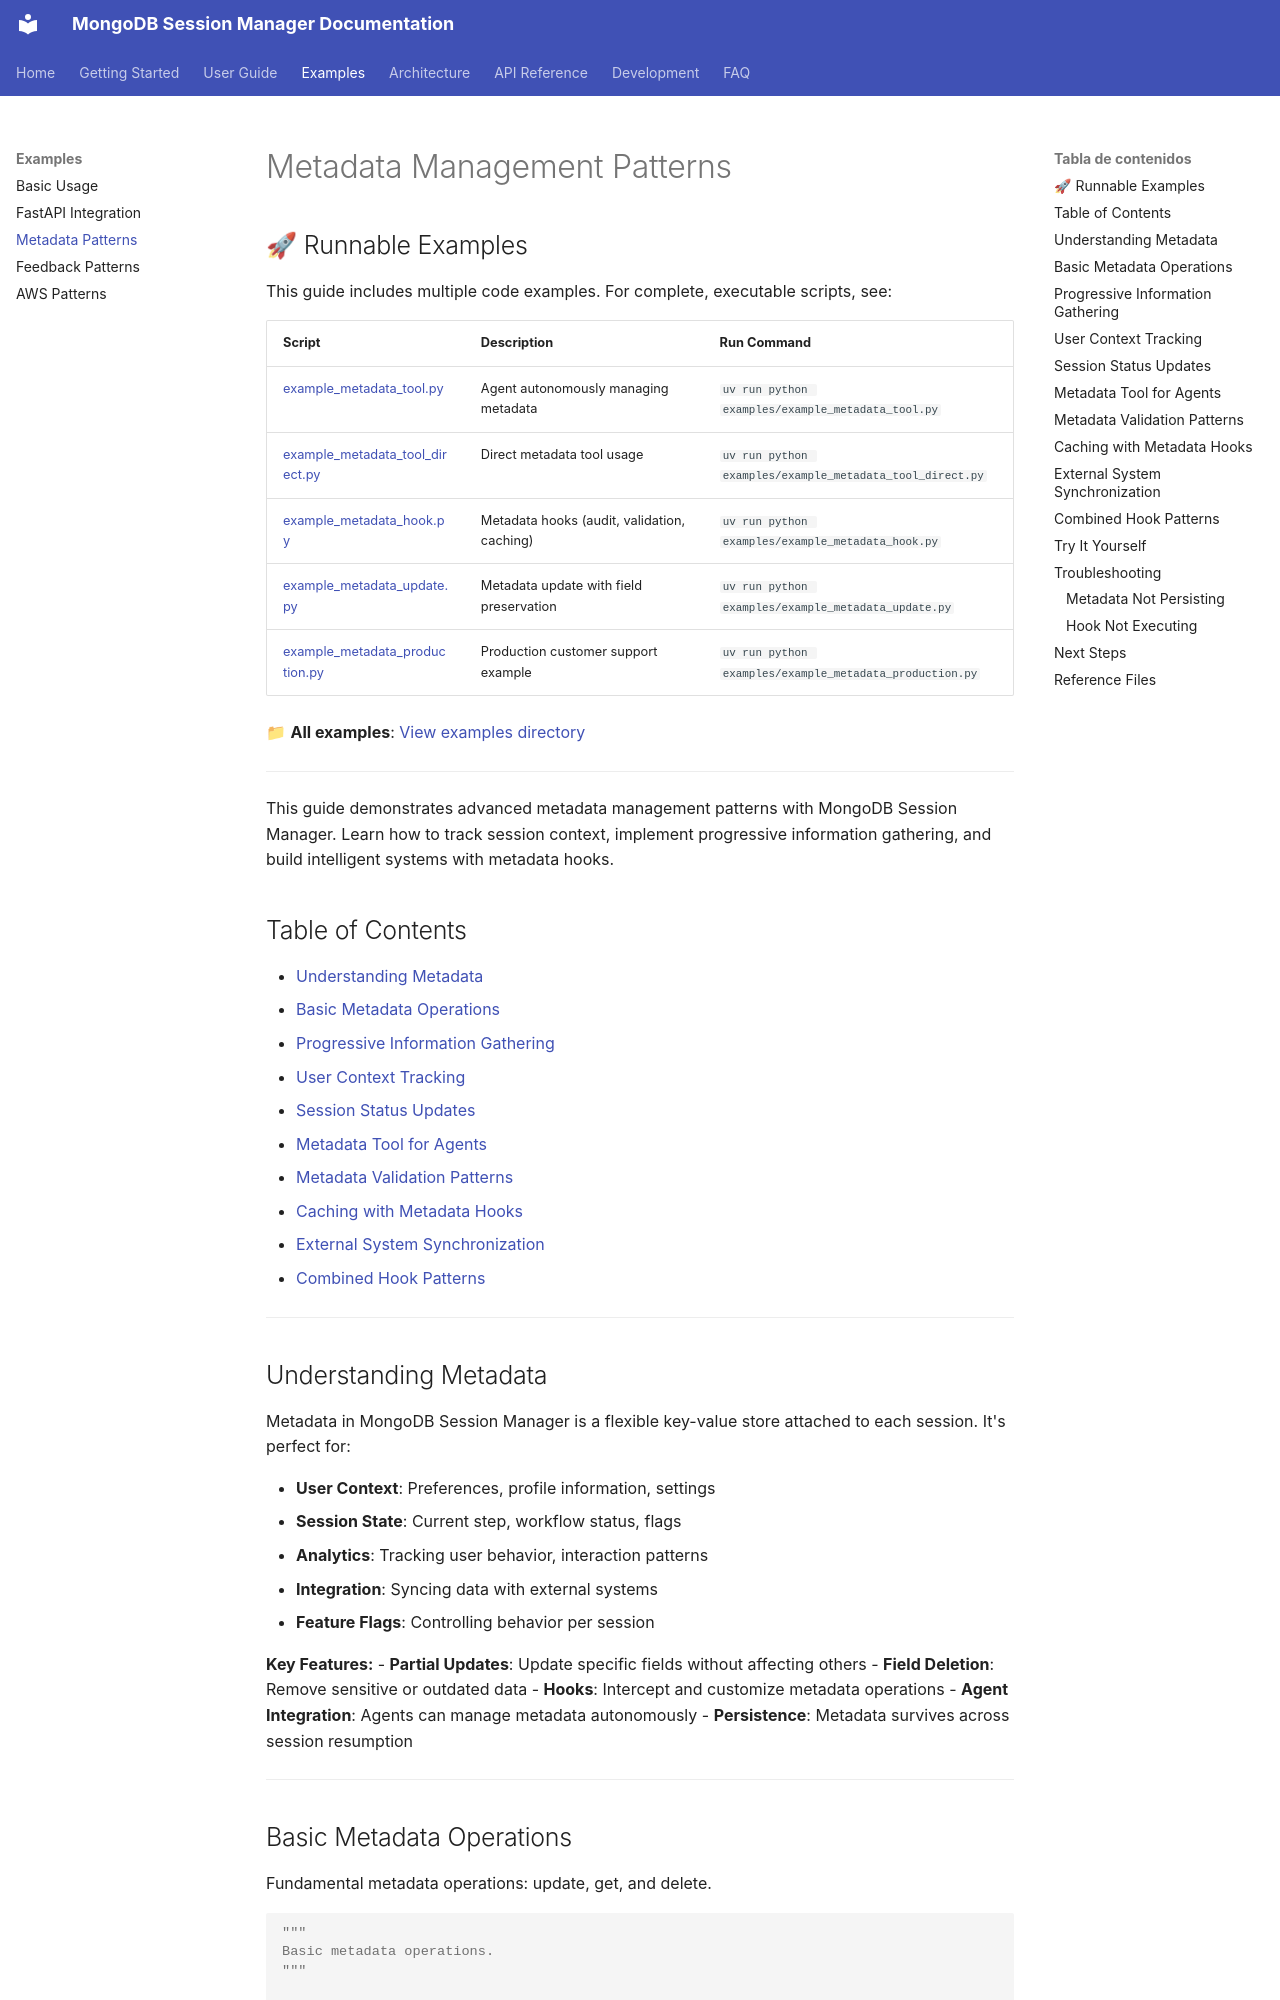

repository: iguinea/mongodb-session-manager · page: examples/metadata-patterns/index.html · generator: mkdocs

# Metadata Management Patterns

## 🚀 Runnable Examples

This guide includes multiple code examples. For complete, executable scripts, see:

| Script | Description | Run Command |
|--------|-------------|-------------|
| [example_metadata_tool.py](../../examples/example_metadata_tool.py) | Agent autonomously managing metadata | `uv run python examples/example_metadata_tool.py` |
| [example_metadata_tool_direct.py](../../examples/example_metadata_tool_direct.py) | Direct metadata tool usage | `uv run python examples/example_metadata_tool_direct.py` |
| [example_metadata_hook.py](../../examples/example_metadata_hook.py) | Metadata hooks (audit, validation, caching) | `uv run python examples/example_metadata_hook.py` |
| [example_metadata_update.py](../../examples/example_metadata_update.py) | Metadata update with field preservation | `uv run python examples/example_metadata_update.py` |
| [example_metadata_production.py](../../examples/example_metadata_production.py) | Production customer support example | `uv run python examples/example_metadata_production.py` |

📁 **All examples**: [View examples directory](../../examples/)

---

This guide demonstrates advanced metadata management patterns with MongoDB Session Manager. Learn how to track session context, implement progressive information gathering, and build intelligent systems with metadata hooks.

## Table of Contents

- [Understanding Metadata](#understanding-metadata)
- [Basic Metadata Operations](#basic-metadata-operations)
- [Progressive Information Gathering](#progressive-information-gathering)
- [User Context Tracking](#user-context-tracking)
- [Session Status Updates](#session-status-updates)
- [Metadata Tool for Agents](#metadata-tool-for-agents)
- [Metadata Validation Patterns](#metadata-validation-patterns)
- [Caching with Metadata Hooks](#caching-with-metadata-hooks)
- [External System Synchronization](#external-system-synchronization)
- [Combined Hook Patterns](#combined-hook-patterns)

---

## Understanding Metadata

Metadata in MongoDB Session Manager is a flexible key-value store attached to each session. It's perfect for:

- **User Context**: Preferences, profile information, settings
- **Session State**: Current step, workflow status, flags
- **Analytics**: Tracking user behavior, interaction patterns
- **Integration**: Syncing data with external systems
- **Feature Flags**: Controlling behavior per session

**Key Features:**
- **Partial Updates**: Update specific fields without affecting others
- **Field Deletion**: Remove sensitive or outdated data
- **Hooks**: Intercept and customize metadata operations
- **Agent Integration**: Agents can manage metadata autonomously
- **Persistence**: Metadata survives across session resumption

---
